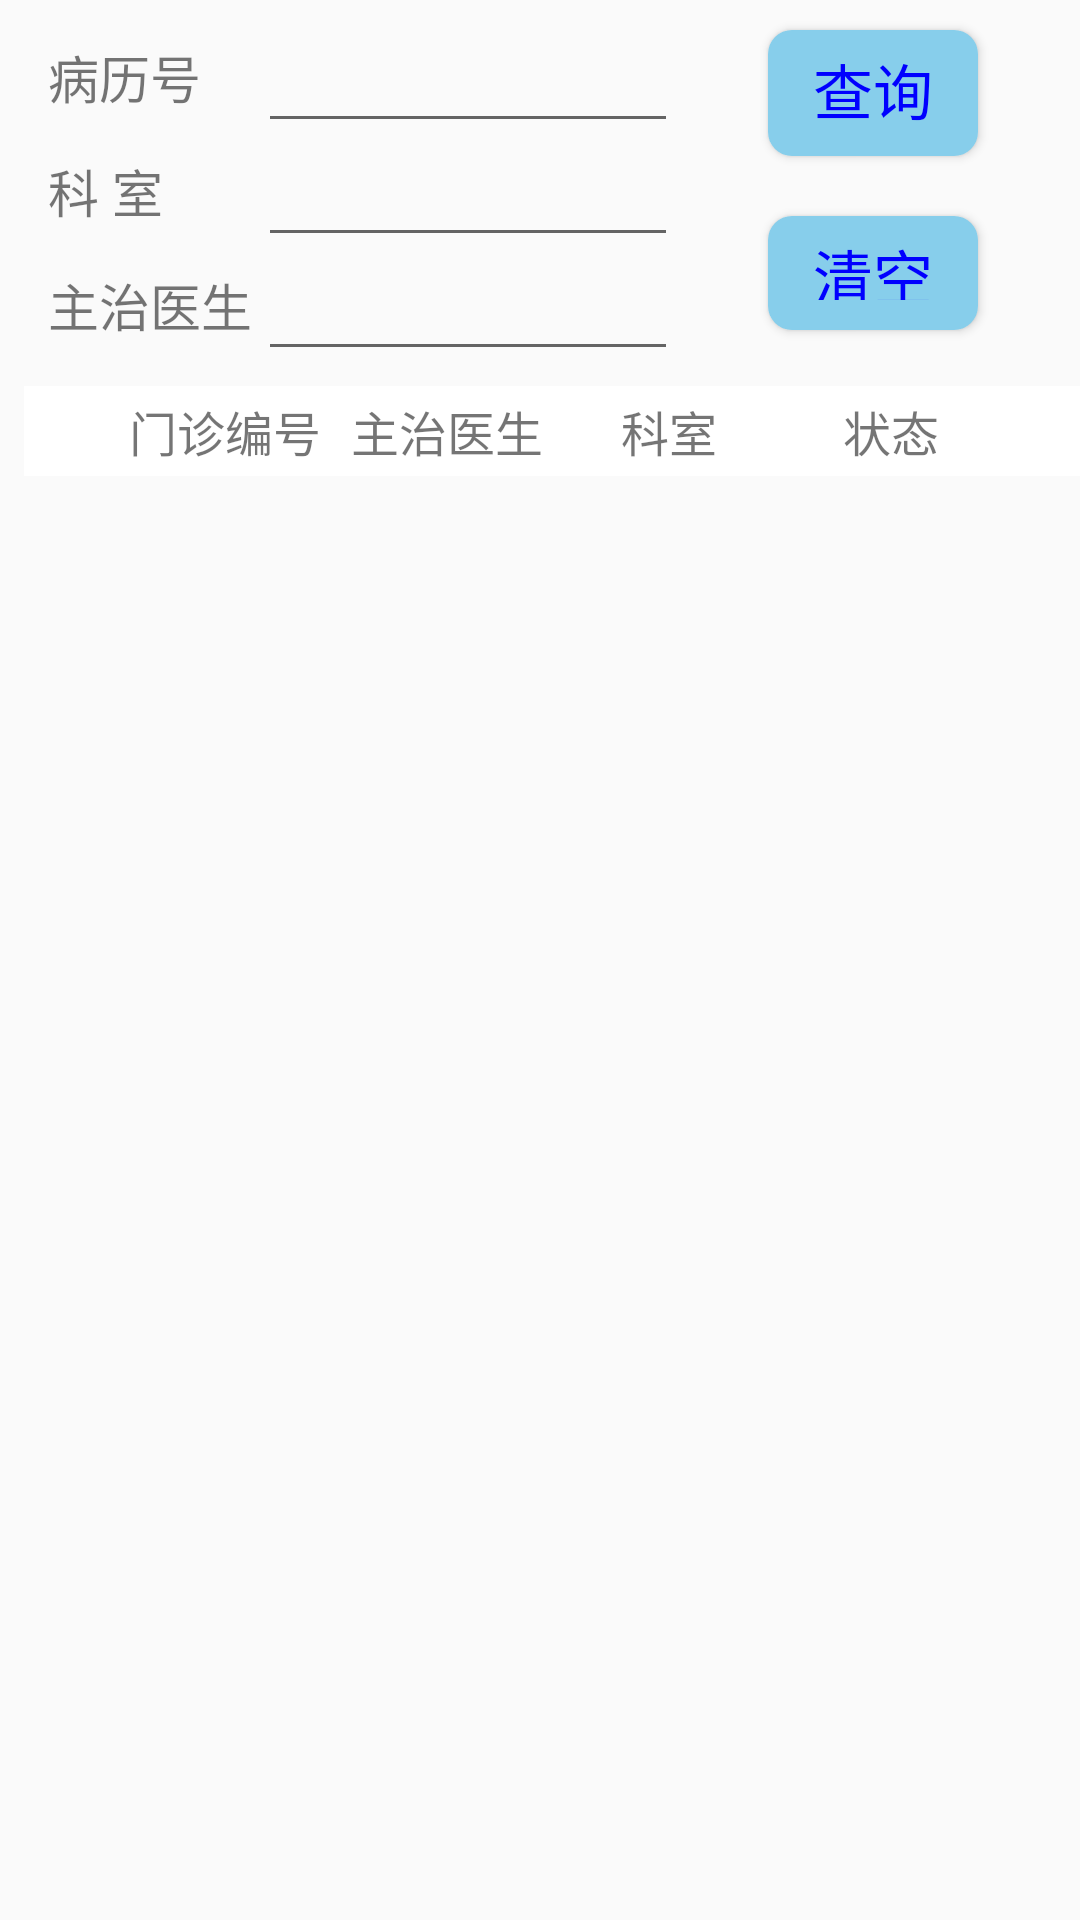

Reconstruct the res/layout file that produces this screen, plus the resources it refers to.
<!-- AndroidManifest.xml: application theme AppTheme -->
<!-- res/layout/new_search_panel.xml -->
<?xml version="1.0" encoding="utf-8"?>
<android.support.constraint.ConstraintLayout xmlns:android="http://schemas.android.com/apk/res/android"
    xmlns:app="http://schemas.android.com/apk/res-auto"
    xmlns:tools="http://schemas.android.com/tools"
    android:layout_width="match_parent"
    android:layout_height="match_parent">

    <TextView
        android:id="@+id/hos_r_id_text"
        android:layout_width="70dp"
        android:layout_height="30dp"
        android:layout_marginLeft="16dp"
        android:layout_marginTop="8dp"
        android:layout_marginBottom="473dp"
        android:gravity="bottom|start"
        android:orientation="vertical"
        android:text="病历号"
        android:textSize="17sp"
        app:layout_constraintLeft_toLeftOf="parent"
        app:layout_constraintTop_toTopOf="parent" />

    <EditText
        android:id="@+id/search_hos_r_id"
        android:layout_width="140dp"
        android:layout_height="wrap_content"
        android:layout_marginTop="8dp"
        android:ellipsize="end"
        android:inputType="number"
        android:maxLines="1"
        android:textSize="17sp"
        app:layout_constraintLeft_toRightOf="@+id/hos_r_id_text"
        app:layout_constraintTop_toTopOf="parent" />

    <TextView
        android:id="@+id/text_d_keshi"
        android:layout_width="70dp"
        android:layout_height="30dp"
        android:layout_marginLeft="16dp"
        android:layout_marginTop="8dp"
        android:gravity="bottom|start"
        android:orientation="vertical"
        android:text="科 室"
        android:textSize="17sp"
        app:layout_constraintLeft_toLeftOf="parent"
        app:layout_constraintTop_toBottomOf="@+id/hos_r_id_text"
        />

    <EditText
        android:id="@+id/search_d_keshi"
        android:layout_width="140dp"
        android:layout_height="wrap_content"
        android:layout_marginTop="8dp"
        android:ellipsize="end"
        android:maxLines="1"
        android:textSize="17sp"
        app:layout_constraintLeft_toRightOf="@+id/text_d_keshi"
        app:layout_constraintTop_toBottomOf="@+id/hos_r_id_text" />

    <TextView
        android:id="@+id/text_d_name"
        android:layout_width="70dp"
        android:layout_height="30dp"
        android:layout_marginLeft="16dp"
        android:layout_marginTop="8dp"
        android:gravity="bottom|start"
        android:orientation="vertical"
        android:text="主治医生"
        android:textSize="17sp"
        app:layout_constraintLeft_toLeftOf="parent"
        app:layout_constraintTop_toBottomOf="@+id/text_d_keshi"
        />

    <EditText
        android:id="@+id/search_d_name"
        android:layout_width="140dp"
        android:layout_height="wrap_content"
        android:layout_marginTop="8dp"
        android:ellipsize="end"
        android:maxLines="1"
        android:textSize="17sp"
        app:layout_constraintLeft_toRightOf="@+id/text_d_name"
        app:layout_constraintTop_toBottomOf="@+id/text_d_keshi" />

    <Button
        android:id="@+id/query_btn"
        android:layout_width="70dp"
        android:layout_height="42dp"
        android:layout_marginLeft="30dp"
        android:layout_marginTop="10dp"
        android:background="@drawable/button_shape"
        android:text="查询"
        android:textColor="@color/blue"
        android:textSize="20dp"
        app:layout_constraintLeft_toRightOf="@+id/search_hos_r_id"
        app:layout_constraintTop_toTopOf="parent"
        tools:ignore="MissingConstraints" />

    <Button
        android:id="@+id/clear_btn"
        android:layout_width="70dp"
        android:layout_height="38dp"
        android:background="@drawable/button_shape"
        android:text="清空"
        android:textColor="@color/blue"
        android:textSize="20dp"
        app:layout_constraintTop_toBottomOf="@+id/query_btn"
        app:layout_constraintLeft_toRightOf="@+id/search_d_name"
        android:layout_marginTop="20dp"
        android:layout_marginLeft="30dp"
        tools:ignore="MissingConstraints" />

    <LinearLayout
        android:layout_width="match_parent"
        android:layout_height="30dp"
        android:layout_marginStart="8dp"
        android:layout_marginTop="5dp"
        android:background="@color/white"
        android:gravity="center"
        app:layout_constraintLeft_toLeftOf="8dp"
        app:layout_constraintStart_toStartOf="parent"
        app:layout_constraintTop_toBottomOf="@+id/search_d_name">

        <TextView
            android:id="@+id/id"
            android:layout_width="70dp"
            android:layout_height="30dp"
            android:gravity="center"
            android:layout_marginStart="4dp"
            android:text="门诊编号"
            android:textSize="16dp" />

        <TextView
            android:id="@+id/doctor1"
            android:layout_width="70dp"
            android:layout_height="30dp"
            android:layout_marginStart="4dp"
            android:gravity="center"
            android:text="主治医生"
            android:textSize="16dp" />

        <TextView
            android:id="@+id/keshi1"
            android:layout_width="70dp"
            android:layout_height="30dp"
            android:layout_marginStart="4dp"
            android:gravity="center"
            android:text="科室"
            android:textSize="16dp"/>

        <TextView
            android:id="@+id/state"
            android:layout_width="70dp"
            android:layout_height="30dp"
            android:layout_marginStart="4dp"
            android:gravity="center"
            android:text="状态"
            android:textSize="16dp"/>

    </LinearLayout>

</android.support.constraint.ConstraintLayout>
<!-- resources referenced by this layout -->
<resources>
  <color name="blue">#0000FF</color>
  <color name="white">#FFFFFF</color>
  <!-- drawable button_shape (drawable) -->
  <?xml version="1.0" encoding="utf-8"?>
  <shape xmlns:android="http://schemas.android.com/apk/res/android"
      android:shape="rectangle">
      
      <solid android:color="@color/skyblue" />
      
      
      <corners android:radius="8dip" />
      
      <padding
          android:bottom="10dp"
          android:left="10dp"
          android:right="10dp"
          android:top="5dp" />
  </shape>
  <style name="AppTheme" parent="Theme.AppCompat.Light.DarkActionBar">
          
          <item name="colorPrimary">@color/skyblue</item>
          <item name="colorPrimaryDark">@color/skyblue</item>
          <item name="colorAccent">@color/colorAccent</item>
      </style>
  <color name="skyblue">#87CEEB</color>
  <color name="colorAccent">#FF4081</color>
</resources>
